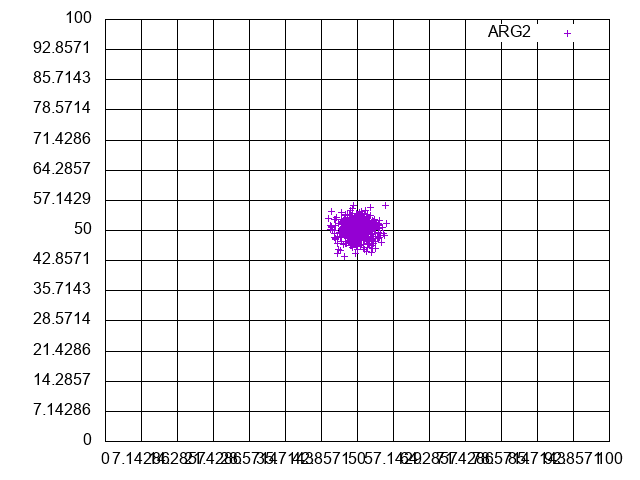

Data behind this chart, as committed beside it:
50.37896732884835, 50.62279793531369, mean:50.0/50.0/deviation:2.0
47.57, 48.22, mean:50.0/50.0/deviation:2.0
46.73, 50.36, mean:50.0/50.0/deviation:2.0
50.26, 53, mean:50.0/50.0/deviation:2.0
51.09, 50.97, mean:50.0/50.0/deviation:2.0
48.03, 48.43, mean:50.0/50.0/deviation:2.0
49.2, 50.24, mean:50.0/50.0/deviation:2.0
53.2, 48.81, mean:50.0/50.0/deviation:2.0
50.57, 49.18, mean:50.0/50.0/deviation:2.0
49.3, 47.61, mean:50.0/50.0/deviation:2.0
56.24, 51.06, mean:50.0/50.0/deviation:2.0
50.57, 52.54, mean:50.0/50.0/deviation:2.0
50.45, 52.36, mean:50.0/50.0/deviation:2.0
48.96, 47.53, mean:50.0/50.0/deviation:2.0
51.26, 47.35, mean:50.0/50.0/deviation:2.0
50.09, 48.74, mean:50.0/50.0/deviation:2.0
50.8, 47.39, mean:50.0/50.0/deviation:2.0
49.85, 51.6, mean:50.0/50.0/deviation:2.0
48.61, 46.9, mean:50.0/50.0/deviation:2.0
50.15, 53.09, mean:50.0/50.0/deviation:2.0
52.6, 51.96, mean:50.0/50.0/deviation:2.0
49.7, 45.93, mean:50.0/50.0/deviation:2.0
49.22, 48.08, mean:50.0/50.0/deviation:2.0
48.25, 52.56, mean:50.0/50.0/deviation:2.0
51.1, 46.77, mean:50.0/50.0/deviation:2.0
49.34, 53.48, mean:50.0/50.0/deviation:2.0
49.24, 50.1, mean:50.0/50.0/deviation:2.0
52.2, 49.03, mean:50.0/50.0/deviation:2.0
50.27, 51.26, mean:50.0/50.0/deviation:2.0
52.29, 51.81, mean:50.0/50.0/deviation:2.0
50.19, 51.33, mean:50.0/50.0/deviation:2.0
49.17, 50, mean:50.0/50.0/deviation:2.0
52.19, 53.43, mean:50.0/50.0/deviation:2.0
50.92, 51.55, mean:50.0/50.0/deviation:2.0
47.94, 50.15, mean:50.0/50.0/deviation:2.0
52.59, 50.44, mean:50.0/50.0/deviation:2.0
48.51, 49.56, mean:50.0/50.0/deviation:2.0
52.45, 51.41, mean:50.0/50.0/deviation:2.0
52.23, 49.43, mean:50.0/50.0/deviation:2.0
50.2, 52.6, mean:50.0/50.0/deviation:2.0
46.5, 47.97, mean:50.0/50.0/deviation:2.0
48.38, 47.37, mean:50.0/50.0/deviation:2.0
48.95, 51.76, mean:50.0/50.0/deviation:2.0
48.03, 47.5, mean:50.0/50.0/deviation:2.0
52.6, 49.78, mean:50.0/50.0/deviation:2.0
49.33, 50.06, mean:50.0/50.0/deviation:2.0
50.8, 49.86, mean:50.0/50.0/deviation:2.0
49.24, 46.11, mean:50.0/50.0/deviation:2.0
49.72, 49.41, mean:50.0/50.0/deviation:2.0
49.23, 50.77, mean:50.0/50.0/deviation:2.0
50.27, 47.64, mean:50.0/50.0/deviation:2.0
51.48, 50.8, mean:50.0/50.0/deviation:2.0
48.5, 49.25, mean:50.0/50.0/deviation:2.0
53.43, 49.37, mean:50.0/50.0/deviation:2.0
49.27, 49.72, mean:50.0/50.0/deviation:2.0
48.8, 45.75, mean:50.0/50.0/deviation:2.0
52.16, 50.12, mean:50.0/50.0/deviation:2.0
48.47, 53.19, mean:50.0/50.0/deviation:2.0
51.66, 49.33, mean:50.0/50.0/deviation:2.0
49.67, 48.51, mean:50.0/50.0/deviation:2.0
51.96, 47.08, mean:50.0/50.0/deviation:2.0
... 439 more rows
